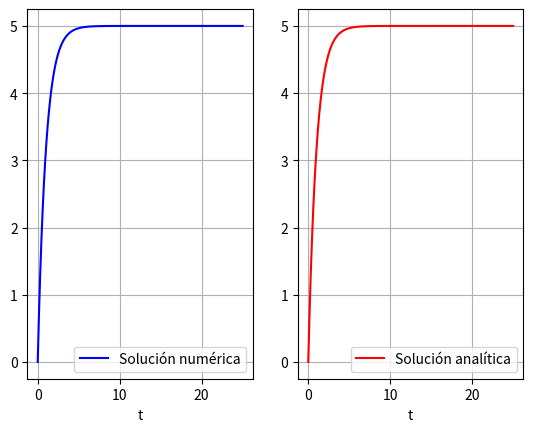

This chart was generated by the following Python code:
import numpy as np
from scipy.integrate import odeint
import matplotlib.pyplot as plt

# Definimos nuestra función
def right_side(y, t):
    """
    t: La variable independiente
    y: La variable dependiente
    return:
    dydt: La derivada de y evaluada en t
    """
    dydt = -y + 5
    return dydt

# Nuestra condición inicial
y0 = 0
t = np.linspace(0, 25, 333)

# Usamos odeint para resolver la EDO numéricamente
sol = odeint(right_side, y0, t) 

# Usamos nuestra solución analítica
exact_sol = 5 - 5*np.exp(-t)

# Graficamos las soluciones
fig, axs = plt.subplots(1,2)
axs[0].plot(t, sol[:, 0], 'b', label='Solución numérica')
axs[0].legend()
axs[0].set_xlabel('t')
axs[0].grid()
axs[1].plot(t, exact_sol, 'r', label='Solución analítica')
axs[1].legend()
axs[1].set_xlabel('t')
axs[1].grid()
plt.savefig('ejercicio1.png')

